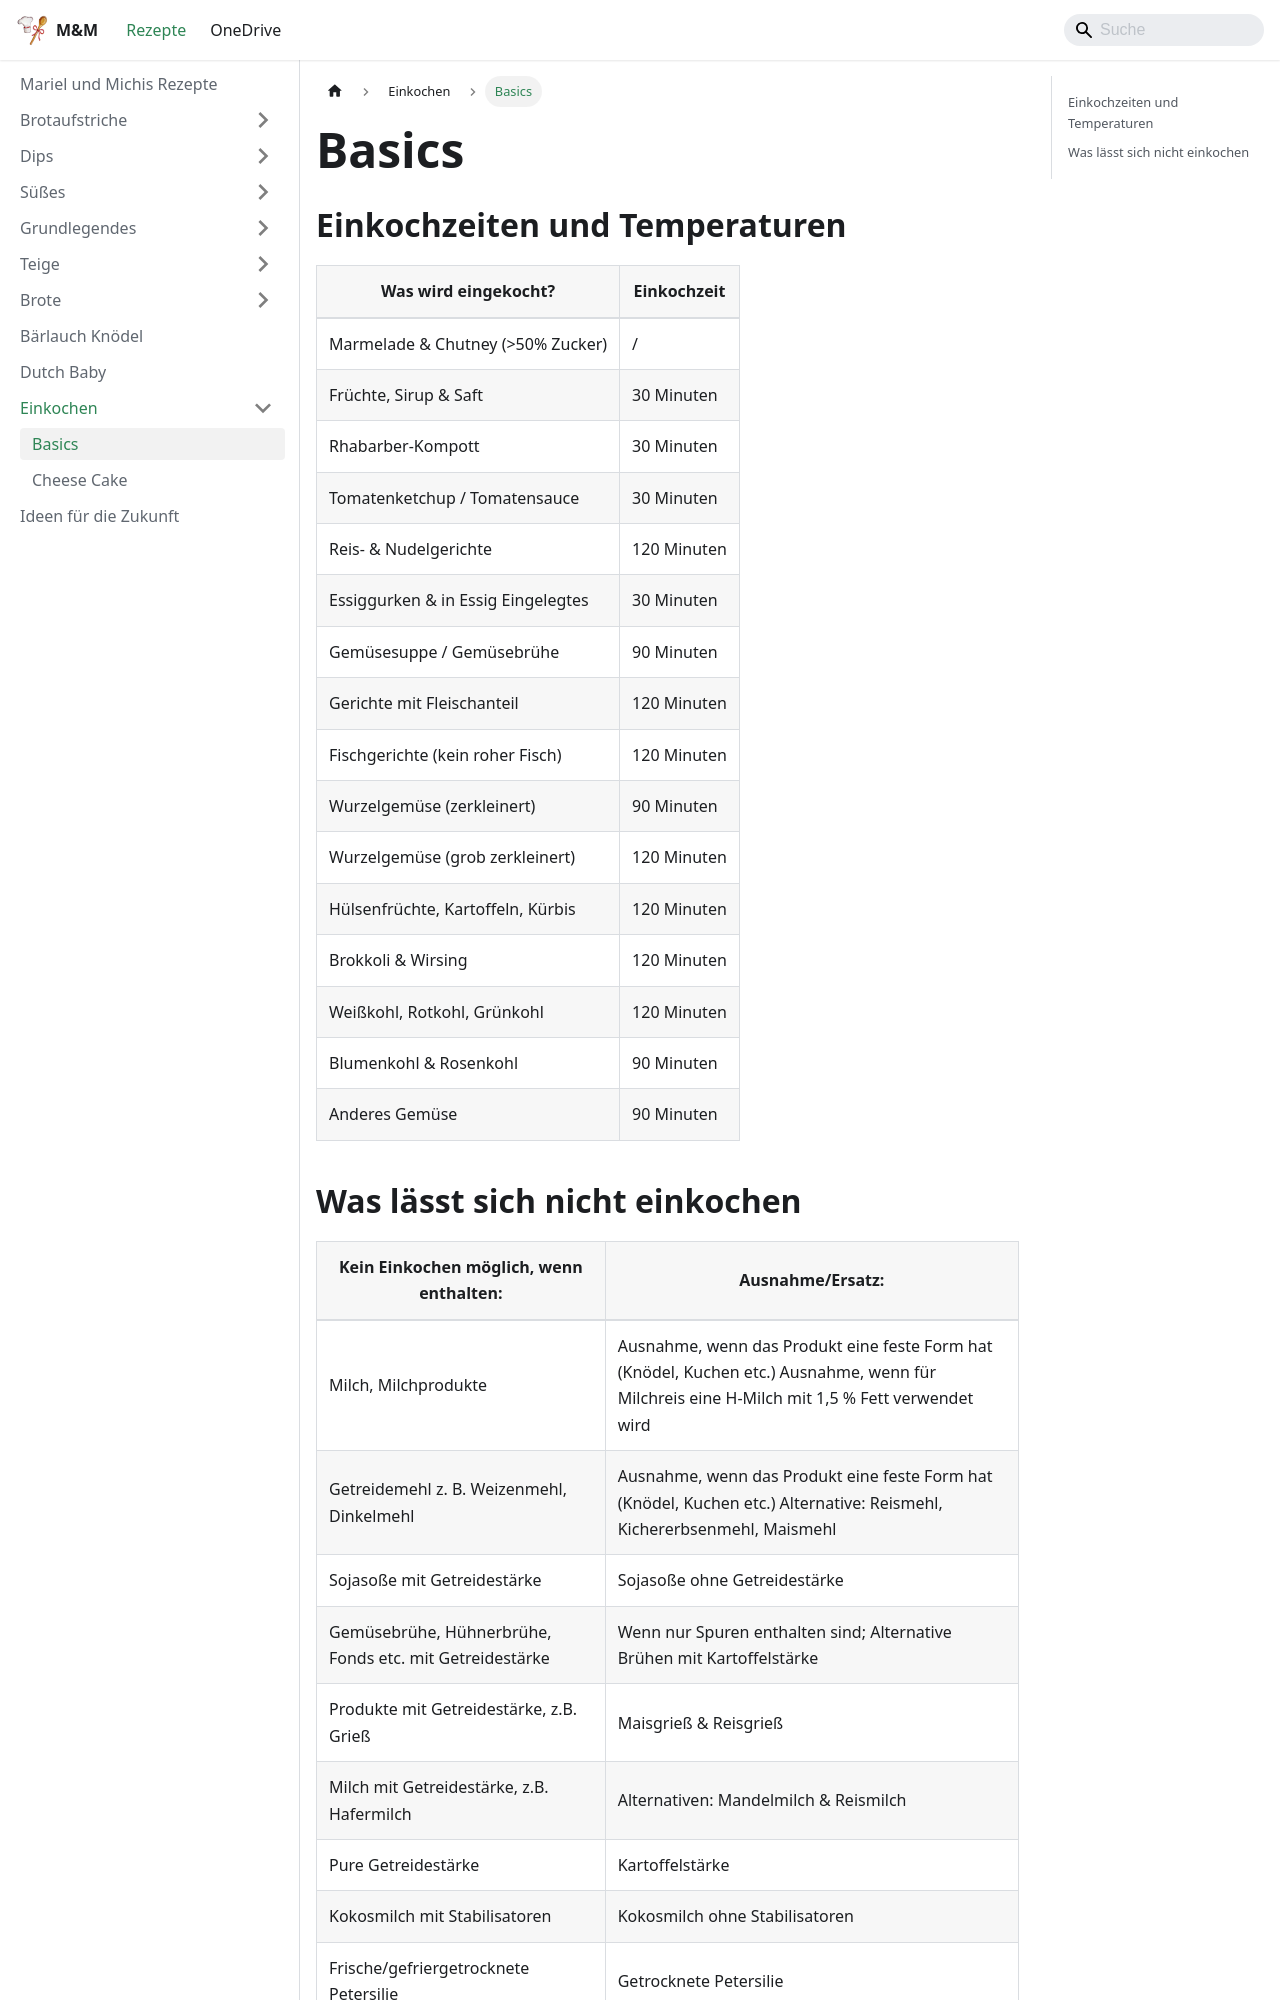

repository: Kafkalasch/rezepte · page: einkochen/basics.html · generator: docusaurus

# Basics

## Einkochzeiten und Temperaturen

| Was wird eingekocht?               | Einkochzeit |
| ---------------------------------- | ----------- |
| Marmelade & Chutney (>50% Zucker)  | /           |
| Früchte, Sirup & Saft              | 30 Minuten  |
| Rhabarber-Kompott                  | 30 Minuten  |
| Tomatenketchup / Tomatensauce      | 30 Minuten  |
| Reis- & Nudelgerichte              | 120 Minuten |
| Essiggurken & in Essig Eingelegtes | 30 Minuten  |
| Gemüsesuppe / Gemüsebrühe          | 90 Minuten  |
| Gerichte mit Fleischanteil         | 120 Minuten |
| Fischgerichte (kein roher Fisch)   | 120 Minuten |
| Wurzelgemüse (zerkleinert)         | 90 Minuten  |
| Wurzelgemüse (grob zerkleinert)    | 120 Minuten |
| Hülsenfrüchte, Kartoffeln, Kürbis  | 120 Minuten |
| Brokkoli & Wirsing                 | 120 Minuten |
| Weißkohl, Rotkohl, Grünkohl        | 120 Minuten |
| Blumenkohl & Rosenkohl             | 90 Minuten  |
| Anderes Gemüse                     | 90 Minuten  |
